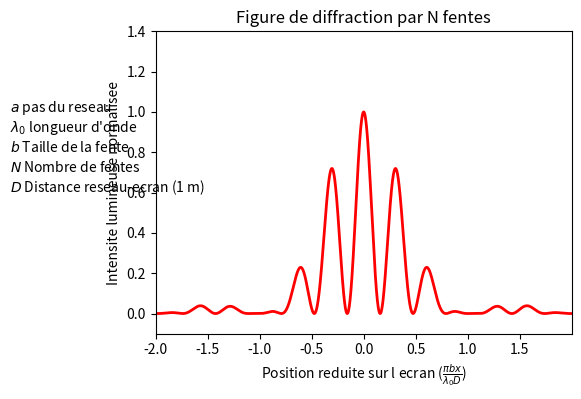

This chart was generated by the following Python code: (Note: this script raises an exception after producing the figure.)
# -*- coding: utf-8 -*-

#Nom du programme : DiffractionNFentes

# [redacted]
# [redacted]
# [redacted]
# [redacted]
#Contact : [email redacted]
#
#Année de création : 2016 
#Version : 1.10

#Liste des modifications
#v 1.00 : 2016-03-01 Première version complète
#v 1.10 : 2016-05-02 Mise à jour de la mise en page

#Version de Python
#3.4

#LICENCE
#Cette oeuvre, création, site ou texte est sous licence Creative Commons Attribution - Pas d'Utilisation Commerciale 4.0 International. Pour accéder à une copie de cette licence, merci de vous rendre à l'adresse suivante http://creativecommons.org/licenses/by-nc/4.0/ ou envoyez un courrier à Creative Commons, 444 Castro Street, Suite 900, Mountain View, California, 94041, USA.

#AVERTISSEMENT
#Pour un affichage optimal, il est recommandé de mettre la fenêtre en plein écran.

#Description : 
#Ce programme représente la figure d'interférence obtenue lorsqu'une onde plane monochromatique de longueur d'onde lambda traverse un dispositif de N fentes régulièrement espacées d'une distance a (centre-centre) et de largeur b chacunes. L'écran est positionné à une distance D des fentes. 
# Le résultat présenté est l'intensité lumineuse normalisée en fonction de la position réduite sur l'écran pour permettre une comparaison des différentes situations.
#Les paramètres peuvent être variés indépendamment pour observer leur effet sur la figure d'interférence. Il est aussi possible de tracer l'enveloppe de diffraction correspondant à la diffraction par une fente de largeur w seule. 


#import des bibliothèques python
from __future__ import unicode_literals
import numpy as np
import matplotlib.pyplot as plt
from matplotlib.widgets import Slider, Button, CheckButtons

# =============================================================================
# --- Defaults values ---------------------------------------------------------
# =============================================================================

N0 = 2  # Nombre de fentes
a0 = 2  # Pas du reseau (distance entre fentes en µm)
b0 = 1  # taille d'une fente (en µm)
lamb0 = 0.633  # Longueur d'onde dans le vide (en µm)


# =============================================================================
# --- Utility functions -------------------------------------------------------
# =============================================================================

def forme(abscisses, b):
    """
    Calcule le facteur de forme du reseau.
    """
    return (np.sinc(b*abscisses))**2


def structure(abscisses, lamb, a, N):
    """
    Calcule le facteur de structure du reseau.
    """
    return (np.sin(N*np.pi*a*abscisses/lamb) /
            (N*np.sin(np.pi*a*abscisses/lamb)))**2


def signal(abscisses, b, lamb, a, N):
    """
    Le signal est le produit du facteur de forme et du facteur de structure.
    """
    return forme(abscisses, b)*structure(abscisses, lamb, a, N)

# =============================================================================
# --- Creation de la figure ---------------------------------------------------
# =============================================================================

fig, ax = plt.subplots()
plt.subplots_adjust(left=0.25, bottom=0.25)

# Creation de l'axe des abscisses, ici sin(theta) où theta est l'angle de sortie du faisceau. sin(theta)=x/D

abscisses = np.arange(-2.0, 2.0, 0.001)

#La ligne qui quit indique l'équation utilisé pour obtenir la courbe.
# plt.text(0, 1.2, r'$\frac{I}{I_0} = \mathrm{sinc}^2\left(\frac{\pi bx}{\lambda_0D}\right)\times\frac{\sin^2(N\pi a x/\lambda_0D)}{N^2\sin^2(\pi ax/\lambda_0D)}$',        horizontalalignment='center', fontsize='22')

#Commentaires utiles affichés
plt.text(-3.4, 1., r'$a$ pas du reseau')
plt.text(-3.4, 0.9, r"$\lambda_0$ longueur d'onde")
plt.text(-3.4, 0.8, r'$b$ Taille de la fente')
plt.text(-3.4, 0.7, r'$N$ Nombre de fentes')
plt.text(-3.4, 0.6, r'$D$ Distance reseau-ecran (1 m)')

#Titre de la figure
plt.title('Figure de diffraction par N fentes')

#Nom des axes
plt.xlabel(r'Position reduite sur l ecran ($\frac{\pi bx}{\lambda_0D}$)')
plt.ylabel('Intensite lumineuse normalisee')


# Limites des axes (xmin,xmax,ymin,ymax)
plt.axis([abscisses[0], abscisses[-1], -0.1, 1.4])

# Creation de la trace de la fonction s en fonction de abscisses.
# C'est un objet qui est sauvegarde dans 'l'
PLOTS = {}
PLOTS['Fonction'] = plt.plot(abscisses, signal(abscisses, b0, lamb0, a0, N0),
                             lw=2, color='red')[0]
PLOTS['Facteur de forme'] = plt.plot(abscisses, forme(abscisses, b0), lw=1.5,
                                     ls='--', color='blue', visible=False)[0]
PLOTS['Facteur de structure'] = plt.plot(abscisses,
                                         structure(abscisses, lamb0, a0, N0),
                                         lw=1.5, ls='--', color='green',
                                         visible=False)[0]


# Positionnement des barres de modification
axcolor = 'lightgoldenrodyellow'  # Choix de la couleur
ax_N = plt.axes([0.25, 0.07, 0.65, 0.03], axisbg=axcolor)
ax_a = plt.axes([0.25, 0.1, 0.65, 0.03], axisbg=axcolor)
ax_b = plt.axes([0.25, 0.13, 0.65, 0.03], axisbg=axcolor)
ax_lamb = plt.axes([0.25, 0.16, 0.65, 0.03], axisbg=axcolor)

# Noter les valeurs initiales
s_N = Slider(ax_N, 'N', 2, 30.0, valinit=N0)
s_a = Slider(ax_a, 'a (µm)', 0.1, 10.0, valinit=a0)
s_b = Slider(ax_b, 'b (µm)', 0.1, 2.0, valinit=b0)
s_lamb = Slider(ax_lamb, r"$\lambda_0$ (µm)", 0.1, 3., valinit=lamb0)


def update(val):
    """
    Met a jour le graph a partir des valeurs des sliders.
    """
    N = s_N.val  # On recupere la valeur de la barre s_N
    a = s_a.val  # On recupere la valeur de la barre s_a
    b = s_b.val  # On recupere la valeur de la barre s_b
    lamb = s_lamb.val  # On recupere la valeur de la barre s_lamb

    f = forme(abscisses, b)
    s = structure(abscisses, lamb, a, N)

    PLOTS['Fonction'].set_ydata(f*s)  # On met a jour le signal
    PLOTS['Facteur de forme'].set_ydata(f)  # On met a jour la forme
    PLOTS['Facteur de structure'].set_ydata(s)  # On met a jour la structure

    if (N-int(N) != 0):
        s_N.set_val(int(s_N.val))

    # On provoque la mise a jour du graphique (pas automatique par defaut)
    fig.canvas.draw_idle()

# Chaque fois qu'un slider est modifie, on appelle la fonction update
for s in (s_N, s_a, s_b, s_lamb):
    s.on_changed(update)


# Creation du bouton de "reset"
resetax = plt.axes([0.8, 0.015, 0.1, 0.04])
button = Button(resetax, 'Reset', color=axcolor, hovercolor='0.975')


# Definition de la fonction de "reset" (valeurs par defaut)
def reset(event):
    """
    On rend leurs valeurs initiales a tous les sliders.
    """
    for s in (s_N, s_a, s_b, s_lamb):
        s.reset()

# Lorsqu'on clique sur "reset", on appelle la fonction reset
button.on_clicked(reset)

# Creation du menu de selection des traces a afficher
cax = plt.axes([0.015, 0.3, 0.2, 0.15], axisbg=axcolor)
check = CheckButtons(cax,
                     ('Fonction', 'Facteur de forme', 'Facteur de structure'),
                     (True, False, False))


# Definition de la fonction qui passe un affichage de visible a invisible
def chooseplot(label):
    """
    Choose which plot to diplay.
    """
    graph = PLOTS[label]
    graph.set_visible(not graph.get_visible())
    fig.canvas.draw_idle()  # On provoque la mise a jour du graphique

# Lorsqu'on coche un de ces boutons, on appelle la fonction chooseplot
check.on_clicked(chooseplot)

plt.show()  # On provoque l'affichage a l'ecran
